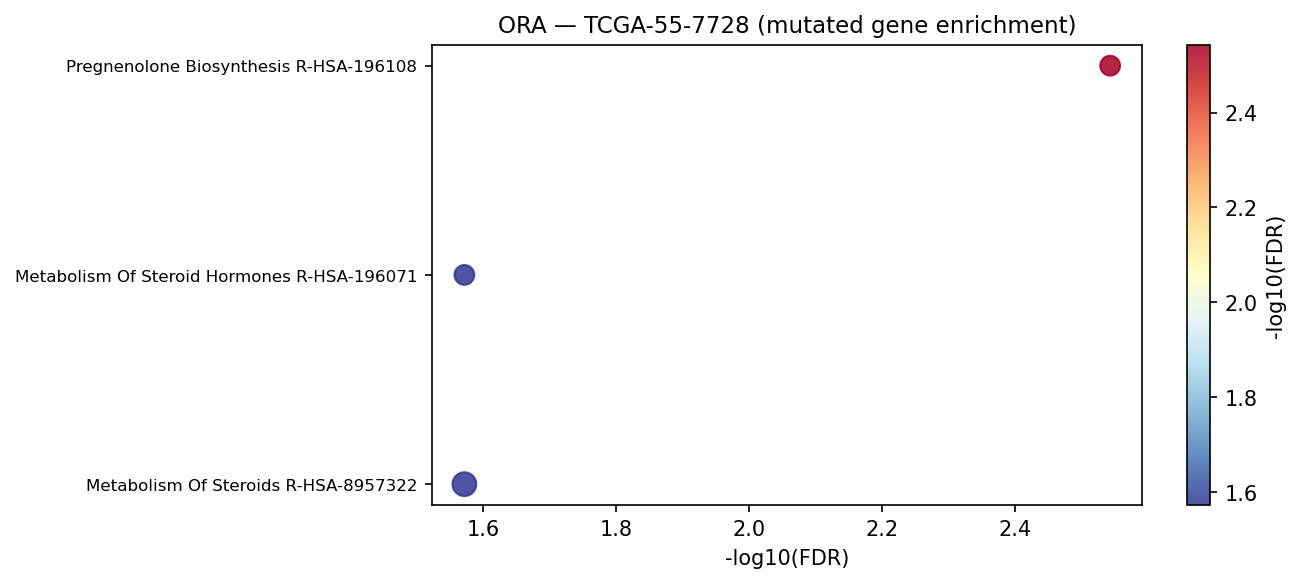

The table this chart was drawn from, first rows:
Gene_set	Term	Overlap	P-value	Adjusted P-value	Old P-value	Old Adjusted P-value	Odds Ratio	Combined Score	Genes	gene_set_db
Reactome_2022	Pregnenolone Biosynthesis R-HSA-196108	3/12	9.61470532018019e-06	0.002865	0	0	96.23	1112	FDX2;FDXR;TSPOAP1	Reactome_2022
Reactome_2022	Metabolism Of Steroids R-HSA-8957322	5/153	0.0002273	0.02677	0	0	9.974	83.67	HELZ2;SYCP2;FDX2;FDXR;TSPOAP1	Reactome_2022
Reactome_2022	Metabolism Of Steroid Hormones R-HSA-196…	3/35	0.0002695	0.02677	0	0	27.03	222.2	FDXR;FDX2;TSPOAP1	Reactome_2022
